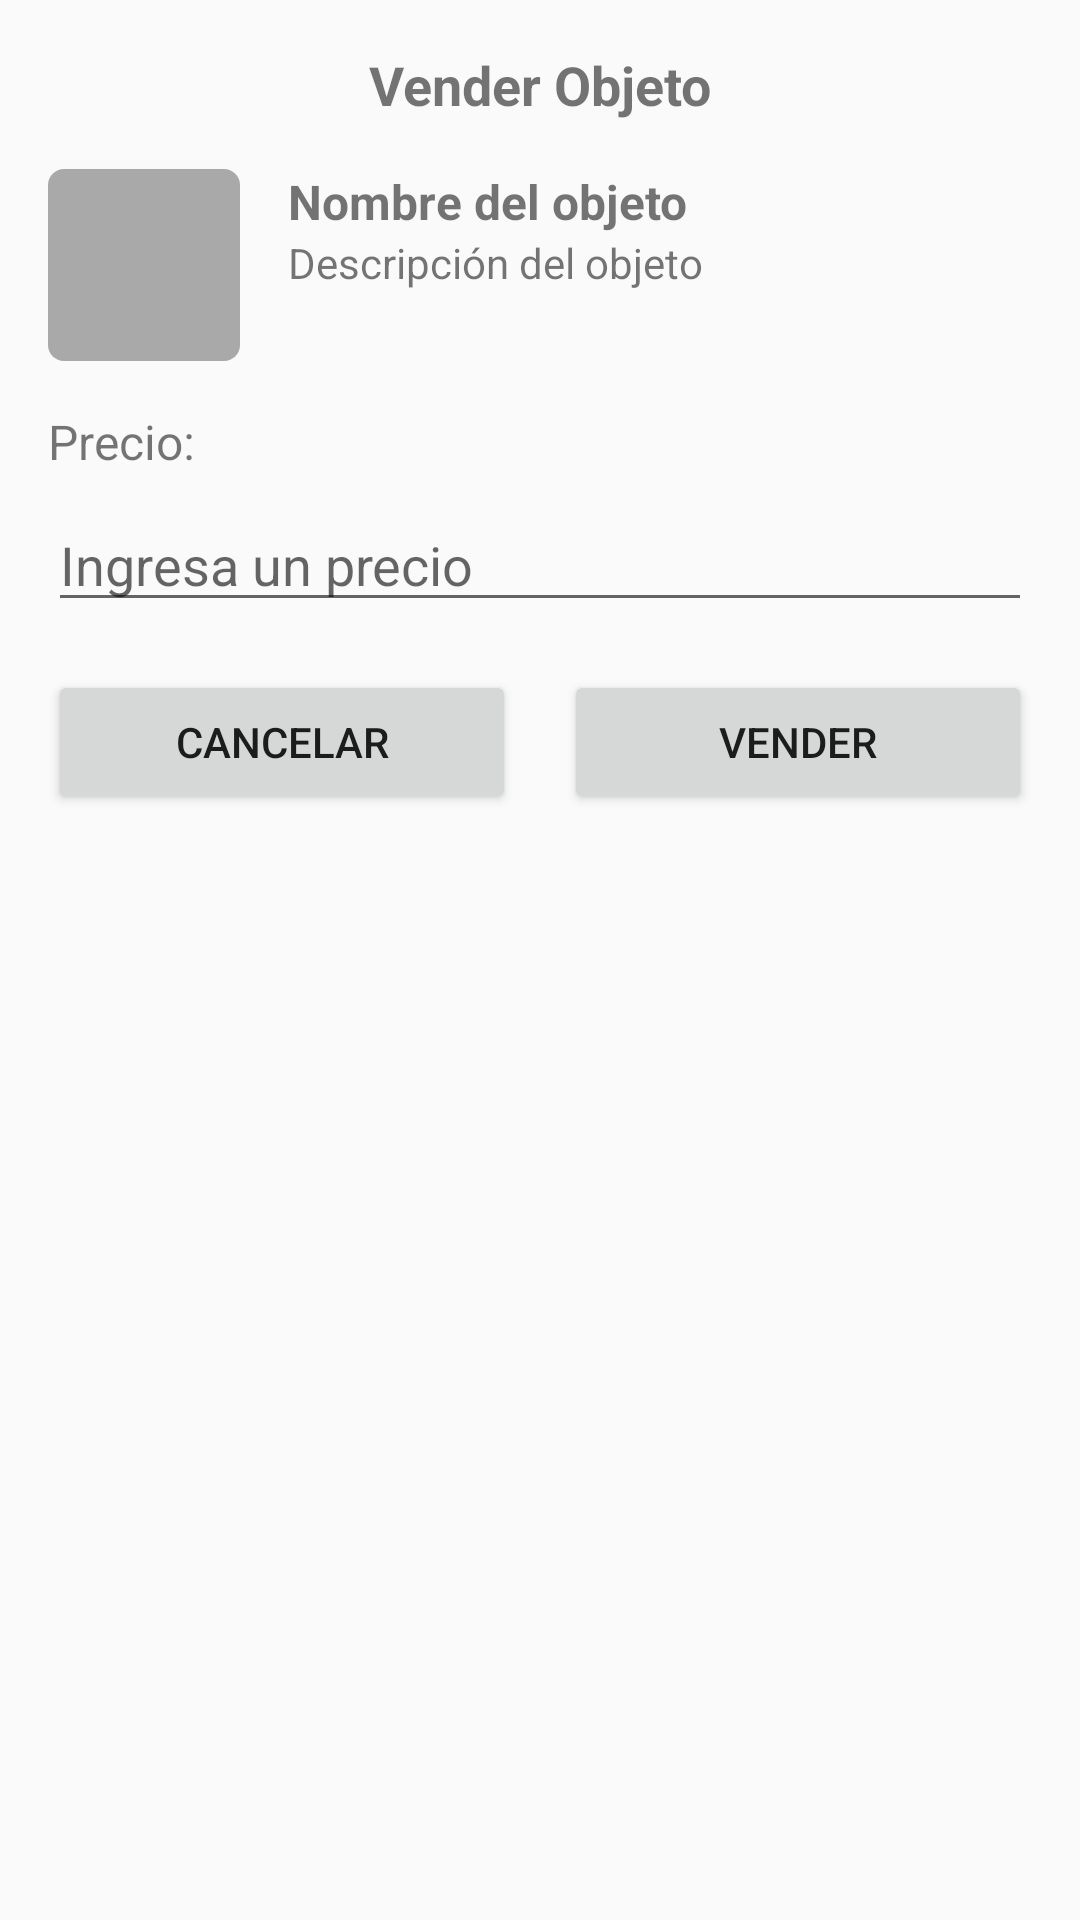

Here is an Android app screen rendered from its layout file. Give the layout XML and the strings, colors and styles it references.
<!-- AndroidManifest.xml: application theme AppTheme -->
<!-- res/layout/dialog_sell_item.xml -->
<?xml version="1.0" encoding="utf-8"?>
<LinearLayout xmlns:android="http://schemas.android.com/apk/res/android"
    android:layout_width="match_parent"
    android:layout_height="wrap_content"
    android:orientation="vertical"
    android:padding="16dp">

    <TextView
        android:layout_width="match_parent"
        android:layout_height="wrap_content"
        android:text="Vender Objeto"
        android:textSize="18sp"
        android:textStyle="bold"
        android:gravity="center"
        android:layout_marginBottom="16dp" />

    <LinearLayout
        android:layout_width="match_parent"
        android:layout_height="wrap_content"
        android:orientation="horizontal">

        <ImageView
            android:id="@+id/item_icon"
            android:layout_width="64dp"
            android:layout_height="64dp"
            android:src="@drawable/ic_item_generic"
            android:contentDescription="Icono del objeto" />

        <LinearLayout
            android:layout_width="match_parent"
            android:layout_height="wrap_content"
            android:orientation="vertical"
            android:layout_marginStart="16dp">

            <TextView
                android:id="@+id/item_name"
                android:layout_width="match_parent"
                android:layout_height="wrap_content"
                android:text="Nombre del objeto"
                android:textSize="16sp"
                android:textStyle="bold" />

            <TextView
                android:id="@+id/item_description"
                android:layout_width="match_parent"
                android:layout_height="wrap_content"
                android:text="Descripción del objeto"
                android:textSize="14sp" />
        </LinearLayout>
    </LinearLayout>

    <TextView
        android:layout_width="match_parent"
        android:layout_height="wrap_content"
        android:text="Precio:"
        android:textSize="16sp"
        android:layout_marginTop="16dp" />

    <EditText
        android:id="@+id/price_input"
        android:layout_width="match_parent"
        android:layout_height="wrap_content"
        android:inputType="number"
        android:hint="Ingresa un precio"
        android:layout_marginTop="8dp" />

    <LinearLayout
        android:layout_width="match_parent"
        android:layout_height="wrap_content"
        android:orientation="horizontal"
        android:layout_marginTop="16dp">

        <Button
            android:id="@+id/cancel_button"
            android:layout_width="0dp"
            android:layout_height="wrap_content"
            android:layout_weight="1"
            android:text="Cancelar"
            android:layout_marginEnd="8dp" />

        <Button
            android:id="@+id/sell_button"
            android:layout_width="0dp"
            android:layout_height="wrap_content"
            android:layout_weight="1"
            android:text="Vender"
            android:layout_marginStart="8dp" />
    </LinearLayout>
</LinearLayout>
<!-- resources referenced by this layout -->
<resources>
  <!-- drawable ic_item_generic (drawable) -->
  <?xml version="1.0" encoding="utf-8"?>
  <shape xmlns:android="http://schemas.android.com/apk/res/android"
      android:shape="rectangle">
      <solid android:color="#A9A9A9" />
      <corners android:radius="4dp" />
      <size android:width="48dp" android:height="48dp" />
  </shape>
  <style name="AppTheme" parent="Theme.AppCompat.Light.DarkActionBar">
          <item name="colorPrimary">@color/colorPrimary</item>
          <item name="colorPrimaryDark">@color/colorPrimaryDark</item>
          <item name="colorAccent">@color/colorAccent</item>
      </style>
  <color name="colorPrimary">#3F51B5</color>
  <color name="colorPrimaryDark">#303F9F</color>
  <color name="colorAccent">#FF4081</color>
</resources>
